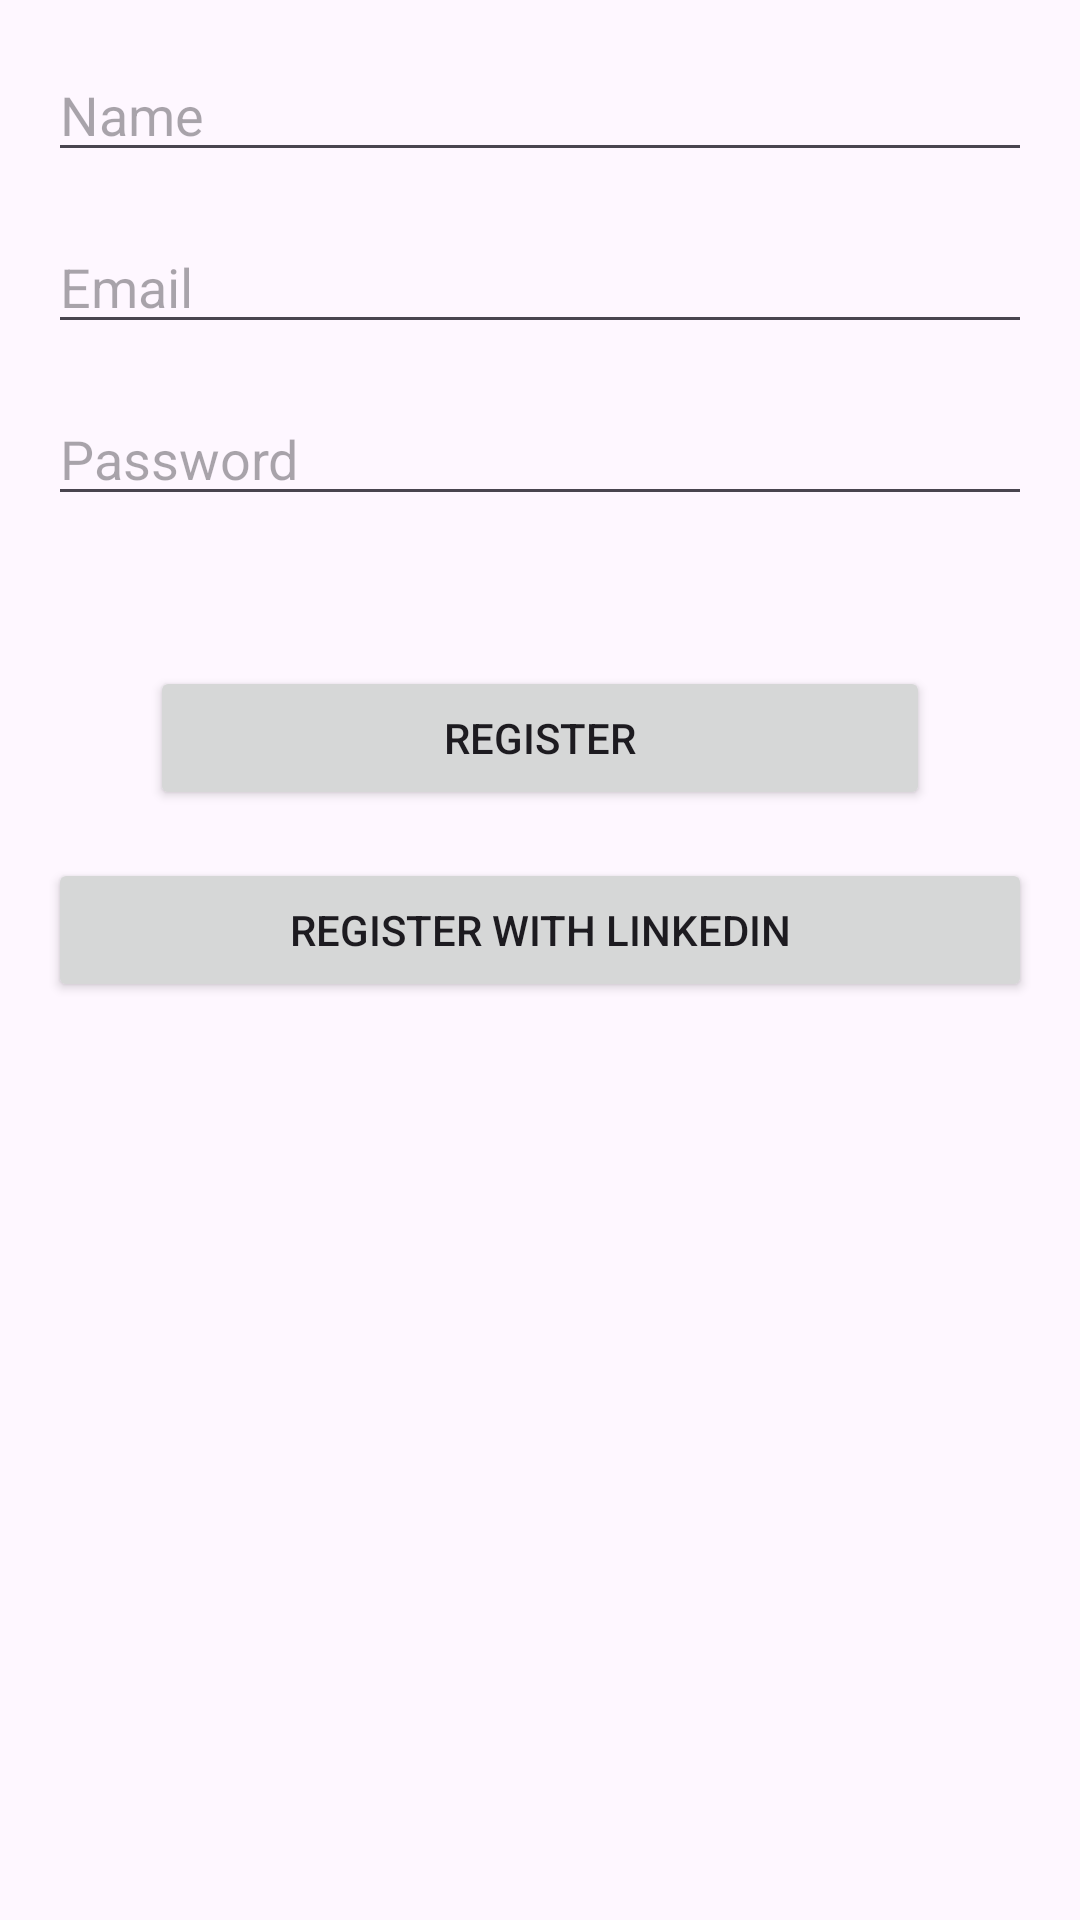

Here is an Android app screen rendered from its layout file. Give the layout XML and the strings, colors and styles it references.
<!-- AndroidManifest.xml: application theme Theme.CheersFor -->
<!-- res/layout/activity_register.xml -->
<?xml version="1.0" encoding="utf-8"?>
<RelativeLayout xmlns:android="http://schemas.android.com/apk/res/android"
    xmlns:tools="http://schemas.android.com/tools"
    android:layout_width="match_parent"
    android:layout_height="match_parent"
    tools:context=".activities.RegisterActivity">

    <EditText
        android:id="@+id/nameEditText"
        android:layout_width="match_parent"
        android:layout_height="wrap_content"
        android:layout_marginStart="16dp"
        android:layout_marginTop="16dp"
        android:layout_marginEnd="16dp"
        android:hint="Name"
        android:inputType="textPersonName" />

    <EditText
        android:id="@+id/emailEditText"
        android:layout_width="match_parent"
        android:layout_height="wrap_content"
        android:layout_below="@id/nameEditText"
        android:layout_marginStart="16dp"
        android:layout_marginTop="16dp"
        android:layout_marginEnd="16dp"
        android:hint="Email"
        android:inputType="textEmailAddress" />

    <EditText
        android:id="@+id/passwordEditText"
        android:layout_width="match_parent"
        android:layout_height="wrap_content"
        android:layout_below="@id/emailEditText"
        android:layout_marginStart="16dp"
        android:layout_marginTop="16dp"
        android:layout_marginEnd="16dp"
        android:hint="Password"
        android:inputType="textPassword" />

    <Button
        android:id="@+id/registerButton"
        android:layout_width="match_parent"
        android:layout_height="wrap_content"
        android:layout_below="@id/passwordEditText"
        android:layout_marginStart="50dp"
        android:layout_marginTop="50dp"
        android:layout_marginEnd="50dp"
        android:text="Register" />

    <Button
        android:id="@+id/registerWithLinkedInButton"
        android:layout_width="match_parent"
        android:layout_height="wrap_content"
        android:layout_below="@id/registerButton"
        android:layout_marginStart="16dp"
        android:layout_marginTop="16dp"
        android:layout_marginEnd="16dp"
        android:text="Register with LinkedIn" />

</RelativeLayout>
<!-- resources referenced by this layout -->
<resources>
  <style name="Theme.CheersFor" parent="Base.Theme.CheersFor" />
  <style name="Base.Theme.CheersFor" parent="Theme.Material3.DayNight.NoActionBar">
          
          
      </style>
</resources>
